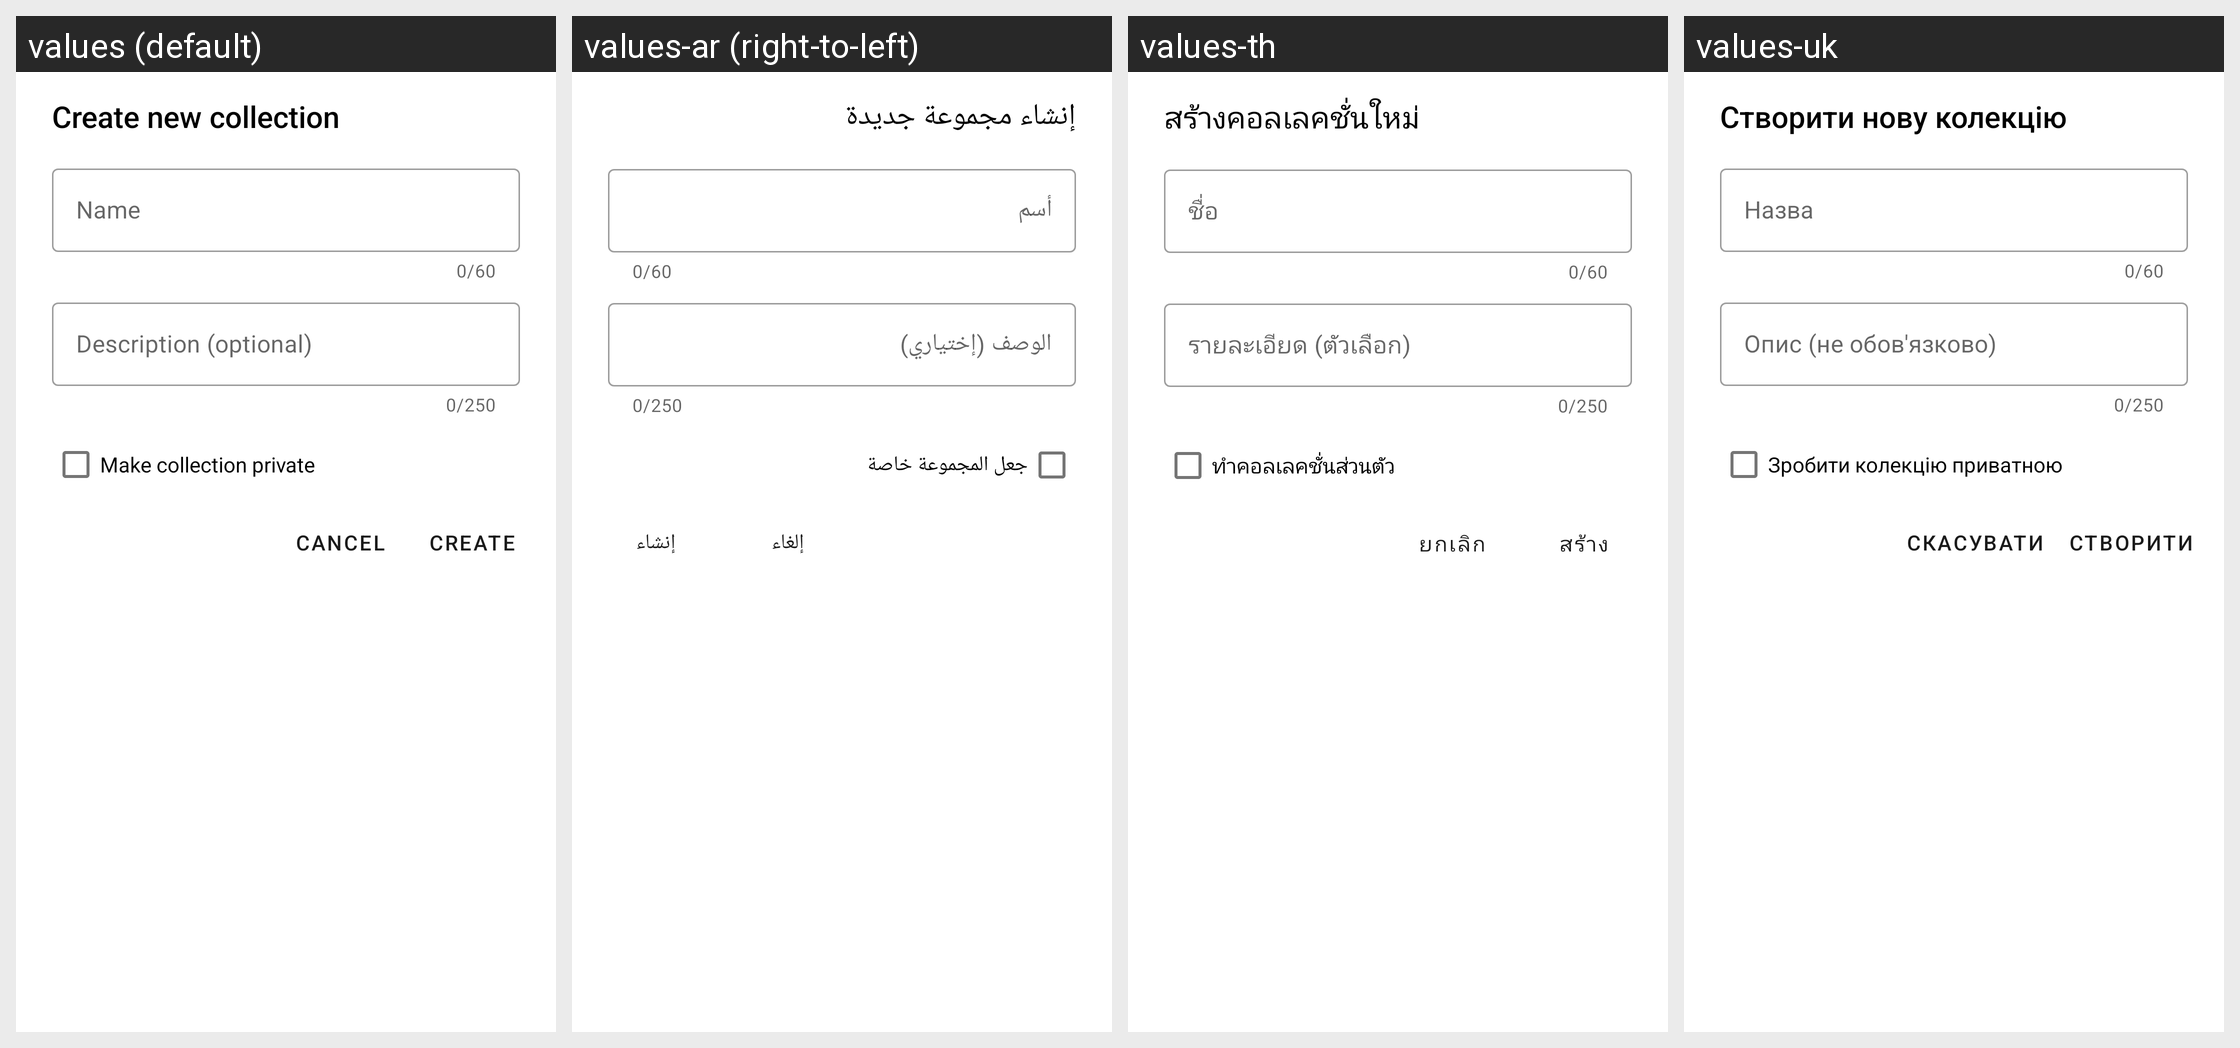

Translations of the strings shown on this Android screen, per locale in the grid:
Android screen res/layout/create_collection_layout.xml rendered under 4 locales, left to right: values (default), values-ar (right-to-left), values-th, values-uk. Device: Nexus 5 (rendered at 1080×1920; each locale shown at half size, 540×960, under a caption strip naming it); theme Resplash.Theme.DayNight.
Other locales in the repository, not shown: values-cs, values-de, values-es, values-hr, values-hu, values-in, values-it, values-ja, values-pt, values-pt-rBR, values-ru, values-sr, values-tr, values-zh, values-zh-rTW.
Strings drawn on this screen, with the default value and each locale's value (text and hints the layout hard-codes, and strings that could not be matched under every locale, appear in the picture but are not listed):

create_new_collection
  values: Create new collection
  values-ar: إنشاء مجموعة جديدة
  values-th: สร้างคอลเลคชั่นใหม่
  values-uk: Створити нову колекцію

collection_name_hint
  values: Name
  values-ar: أسم
  values-th: ชื่อ
  values-uk: Назва

collection_description_hint
  values: Description (optional)
  values-ar: الوصف (إختياري)
  values-th: รายละเอียด (ตัวเลือก)
  values-uk: Опис (не обов'язково)

make_collection_private
  values: Make collection private
  values-ar: جعل المجموعة خاصة
  values-th: ทำคอลเลคชั่นส่วนตัว
  values-uk: Зробити колекцію приватною

create
  values: Create
  values-ar: إنشاء
  values-th: สร้าง
  values-uk: Створити

cancel
  values: Cancel
  values-ar: إلغاء
  values-th: ยกเลิก
  values-uk: Скасувати
